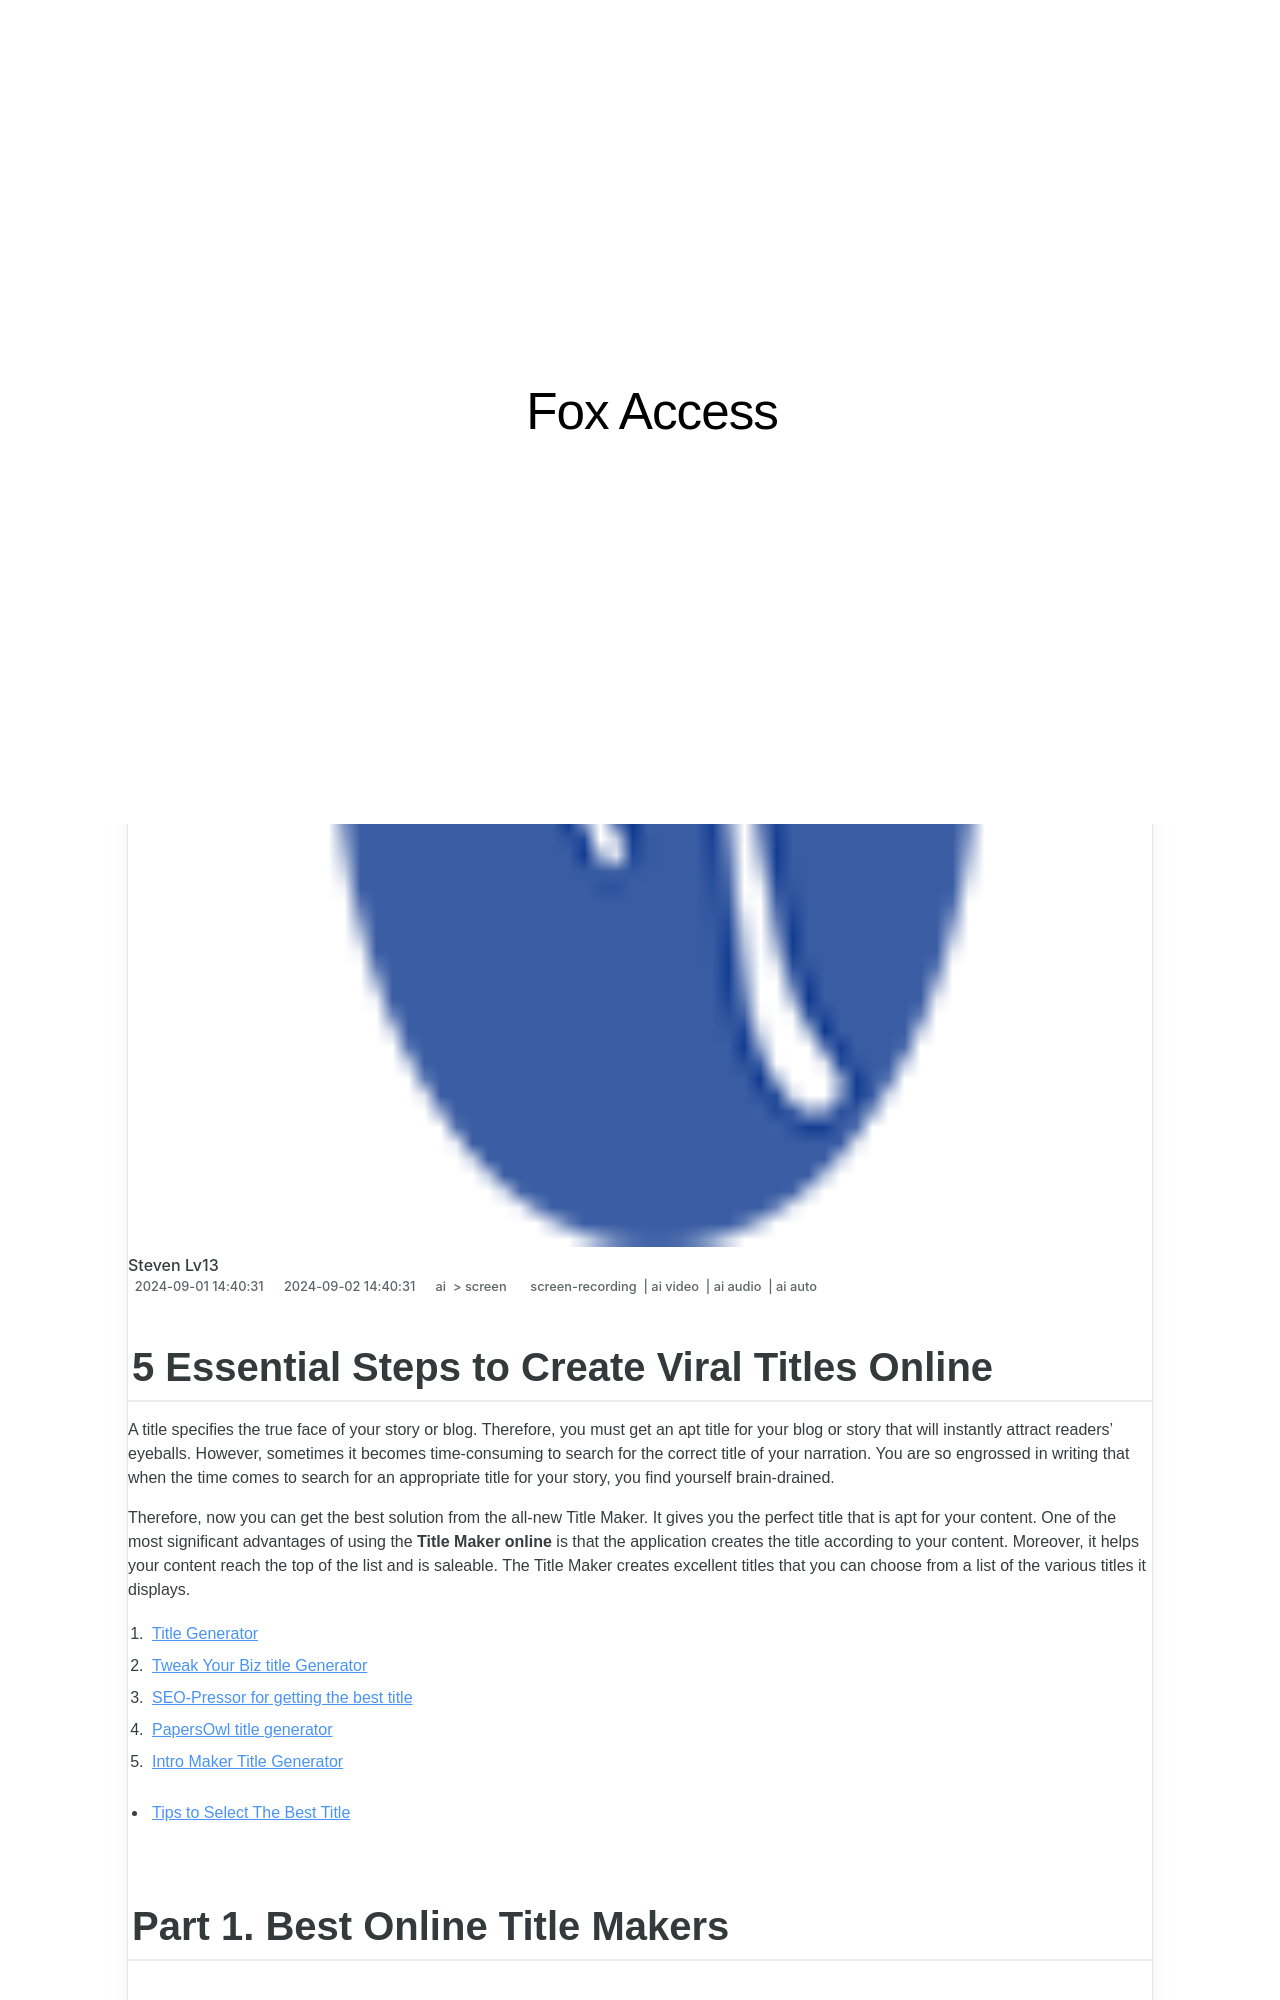

repository: techidaily/site-fox-access · page: 2024-approved-5-essential-steps-to-create-viral-titles-online/index.html · generator: jekyll

---
title: "\"2024 Approved  5 Essential Steps to Create Viral Titles Online\""
date: 2024-09-01T14:40:31.387Z
updated: 2024-09-02T14:40:31.387Z
tags: 
  - screen-recording
  - ai video
  - ai audio
  - ai auto
categories: 
  - ai
  - screen
description: "\"This Article Describes 2024 Approved: 5 Essential Steps to Create Viral Titles Online\""
excerpt: "\"This Article Describes 2024 Approved: 5 Essential Steps to Create Viral Titles Online\""
keywords: "\"Viral Title Creation,Online Viral Strategies,Captivating Headlines,Engagement-Driven Titles,SEO for Virality,Hooking Readers,Attention-Grabbing Titles\""
thumbnail: https://thmb.techidaily.com/f353031385ec13b27002aeb25b2433c7b7f2839e202aee43a31b71787185171a.jpg
---

## 5 Essential Steps to Create Viral Titles Online

A title specifies the true face of your story or blog. Therefore, you must get an apt title for your blog or story that will instantly attract readers' eyeballs. However, sometimes it becomes time-consuming to search for the correct title of your narration. You are so engrossed in writing that when the time comes to search for an appropriate title for your story, you find yourself brain-drained.

Therefore, now you can get the best solution from the all-new Title Maker. It gives you the perfect title that is apt for your content. One of the most significant advantages of using the **Title Maker online** is that the application creates the title according to your content. Moreover, it helps your content reach the top of the list and is saleable. The Title Maker creates excellent titles that you can choose from a list of the various titles it displays.

1. [Title Generator](#part1-1)
2. [Tweak Your Biz title Generator](#part1-2)
3. [SEO-Pressor for getting the best title](#part1-3)
4. [PapersOwl title generator](#part1-4)
5. [Intro Maker Title Generator](#part1-5)

* [Tips to Select The Best Title](#part2)

## Part 1\. Best Online Title Makers
